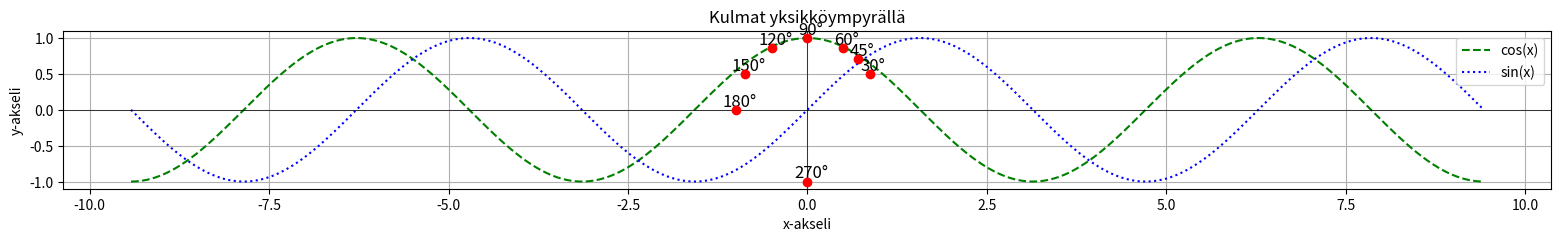

This chart was generated by the following Python code:
import numpy as np
import matplotlib.pyplot as plt


angles_deg = [30, 45, 60, 90, 120, 150, 180, 270]


angles_rad = np.radians(angles_deg)


x = np.cos(angles_rad)
y = np.sin(angles_rad)


theta = np.linspace(-3 * np.pi, 3 * np.pi, 1000)
x_unit_circle = np.cos(theta)
y_unit_circle = np.sin(theta)


plt.figure(figsize=(19.2, 14.4))
plt.plot(theta, x_unit_circle, color='green', linestyle='--', label='cos(x)')
plt.plot(theta, y_unit_circle, color='blue', linestyle=':', label='sin(x)')
plt.scatter(x, y, color='red', zorder=5)


for i, angle in enumerate(angles_deg):
    plt.text(x[i] + 0.05, y[i] + 0.05, f'{angle}°', fontsize=12, ha='center')


plt.legend(loc='upper right')


plt.xlabel('x-akseli')
plt.ylabel('y-akseli')
plt.title('Kulmat yksikköympyrällä')


plt.axhline(0, color='black',linewidth=0.5)
plt.axvline(0, color='black',linewidth=0.5)
plt.gca().set_aspect('equal', adjustable='box')


plt.grid(True)


plt.show()